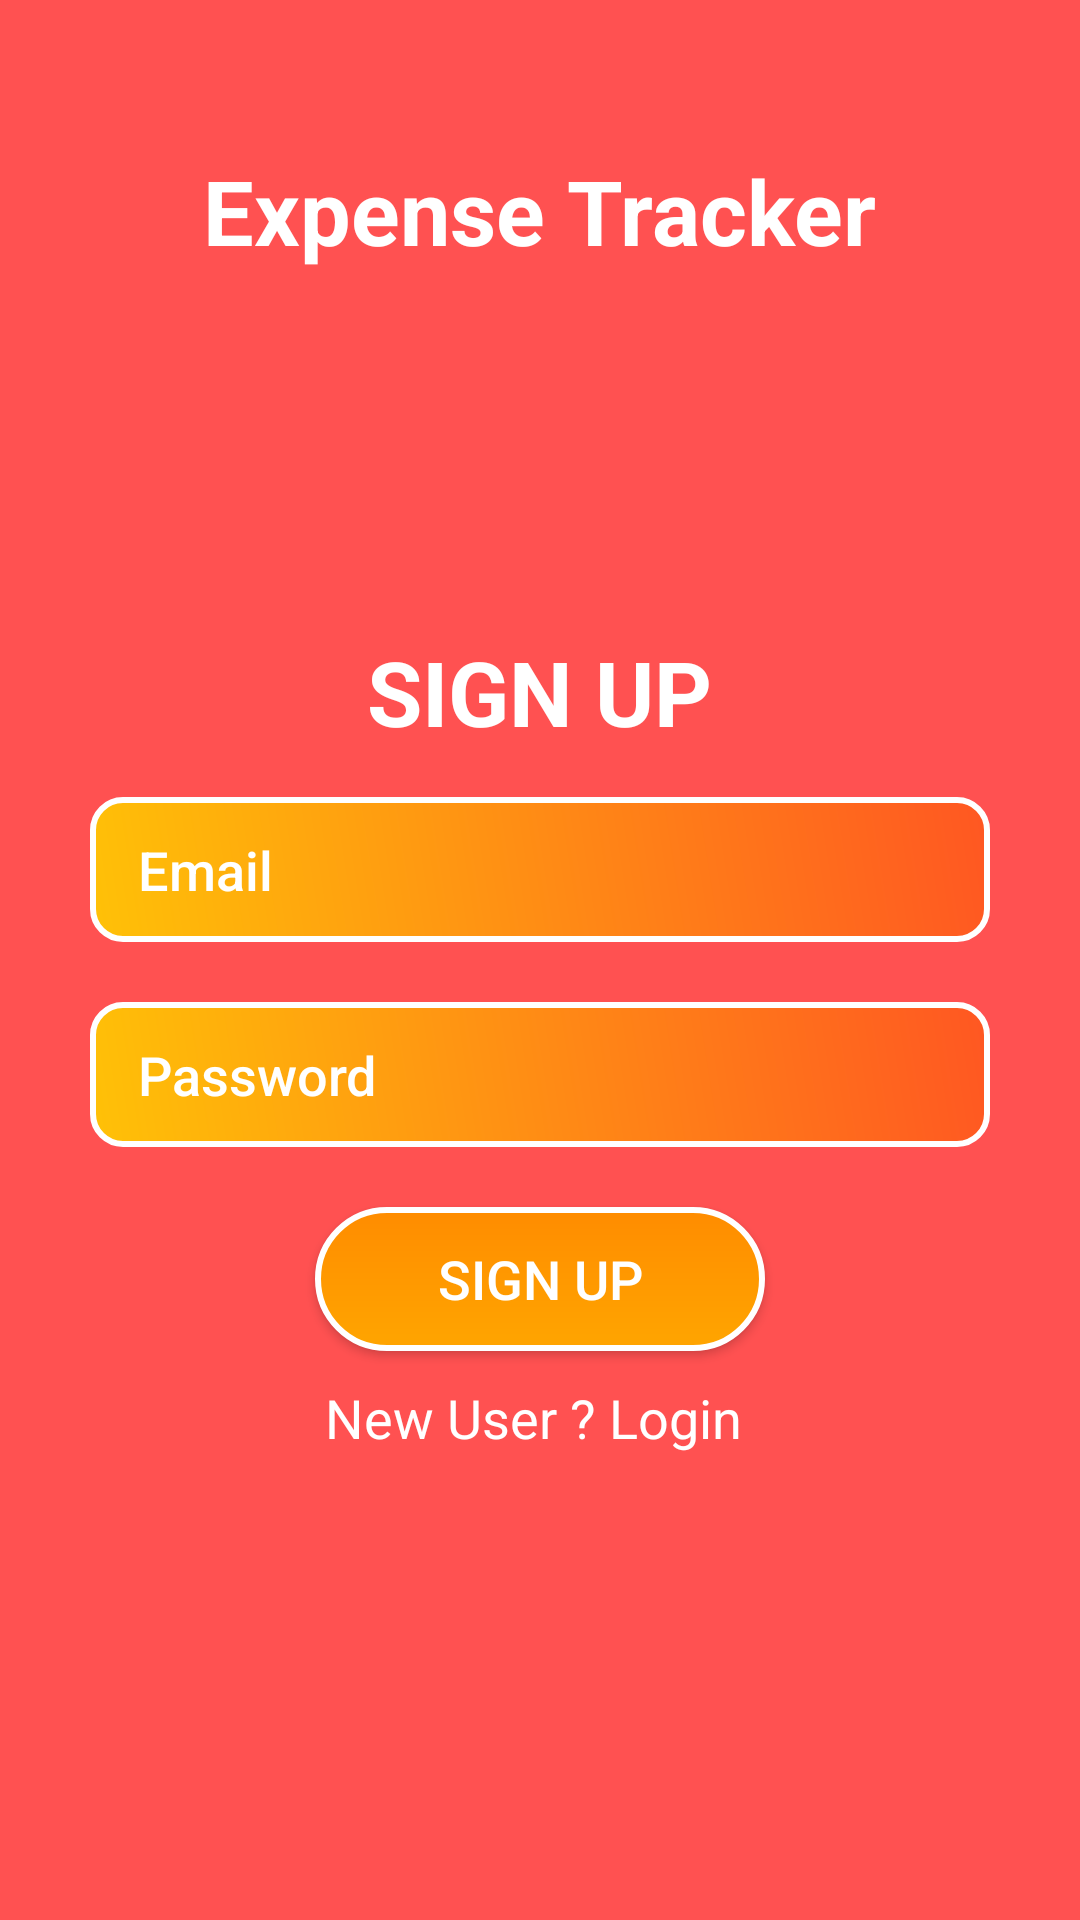

Layout XML and referenced resources for this Android screen:
<!-- AndroidManifest.xml: application theme Theme.ExpenseTracker -->
<!-- res/layout/activity_sign_up.xml -->
<?xml version="1.0" encoding="utf-8"?>
<LinearLayout xmlns:android="http://schemas.android.com/apk/res/android"
    android:orientation="vertical"
    android:layout_width="match_parent"
    android:layout_height="match_parent"
    android:background="@color/red">


    <TextView
        android:layout_width="wrap_content"
        android:layout_height="wrap_content"
        android:layout_marginTop="50dp"
        android:layout_gravity="center"
        android:text="Expense Tracker"
        android:textAlignment="center"
        android:textColor="@color/white"
        android:textSize="30dp"
        android:textStyle="bold" />

    <TextView
        android:layout_width="wrap_content"
        android:layout_height="wrap_content"
        android:layout_gravity="center"
        android:layout_marginBottom="5dp"
        android:layout_marginTop="120dp"
        android:text="SIGN UP"
        android:textAlignment="center"
        android:textColor="@color/white"
        android:textSize="30dp"
        android:textStyle="bold" />

    <EditText
        android:id="@+id/email_signup"
        android:layout_width="match_parent"
        android:layout_height="wrap_content"
        android:hint="Email"
        android:inputType="textEmailAddress"
        android:layout_marginLeft="30dp"
        android:layout_marginRight="30dp"
        android:layout_marginTop="10dp"
        android:textColor="@color/black"
        android:textSize="18dp"
        android:fontFamily="sans-serif-medium"
        android:background="@drawable/edit_textbox"
        android:layout_marginBottom="20dp"
        android:textColorHint="@color/white"/>


    <EditText
        android:id="@+id/password_signup"
        android:layout_width="match_parent"
        android:layout_height="wrap_content"
        android:hint="Password"
        android:inputType="textPassword"
        android:fontFamily="sans-serif-medium"
        android:textColor="@color/black"
        android:layout_marginLeft="30dp"
        android:layout_marginRight="30dp"
        android:textSize="18dp"
        android:background="@drawable/edit_textbox"
        android:layout_marginBottom="20dp"
        android:textColorHint="@color/white"/>


    <Button
        android:id="@+id/signup_btn"
        android:layout_width="wrap_content"
        android:layout_height="wrap_content"
        android:layout_gravity="center"
        android:background="@drawable/loginbutton_background"
        android:textColor="@color/white"
        android:fontFamily="sans-serif-medium"
        android:textSize="18dp"
        android:text="SIGN UP"/>

    <TextView
        android:id="@+id/go_to_login"
        android:layout_width="wrap_content"
        android:layout_height="wrap_content"
        android:layout_gravity="center"
        android:layout_marginTop="10dp"
        android:text="New User ? Login "
        android:textColor="@color/white"
        android:textSize="18dp" />

</LinearLayout>
<!-- resources referenced by this layout -->
<resources>
  <color name="black">#FF000000</color>
  <color name="red">#FF5151</color>
  <color name="white">#FFFFFFFF</color>
  <!-- drawable edit_textbox (drawable) -->
  <shape xmlns:android="http://schemas.android.com/apk/res/android"
      android:shape="rectangle">
  
      <gradient
          android:startColor="#FFC107"
          android:endColor="#FF5722"
          android:angle="45"/>
  
      <corners
          android:radius="10dp"/>
  
      <stroke
          android:width="2dp"
          android:color="#FFFFFF"/>
  
      <padding
          android:left="16dp"
          android:right="16dp"
          android:top="12dp"
          android:bottom="12dp"/>
  
  </shape>
  <!-- drawable loginbutton_background (drawable) -->
  <shape xmlns:android="http://schemas.android.com/apk/res/android"
      android:shape="rectangle">
  
      <corners android:radius="25dp" />
  
      <gradient
          android:startColor="#FF8C00"
          android:endColor="#FFA500"
          android:angle="270" />
  
      <size
          android:width="150dp"
          android:height="30dp" />
      <stroke
          android:width="2dp"
          android:color="#FFFFFF"/>
  
  </shape>
  <style name="Theme.ExpenseTracker" parent="Theme.AppCompat.DayNight.NoActionBar">
          
          <item name="colorPrimary">@color/purple_500</item>
          <item name="colorPrimaryVariant">@color/purple_700</item>
          <item name="colorOnPrimary">@color/white</item>
          
          <item name="colorSecondary">@color/teal_200</item>
          <item name="colorSecondaryVariant">@color/teal_700</item>
          <item name="colorOnSecondary">@color/black</item>
          
          <item name="android:statusBarColor">?attr/colorPrimaryVariant</item>
          
      </style>
  <color name="purple_500">#FF6200EE</color>
  <color name="purple_700">#FF3700B3</color>
  <color name="teal_200">#FF03DAC5</color>
  <color name="teal_700">#FF018786</color>
</resources>
